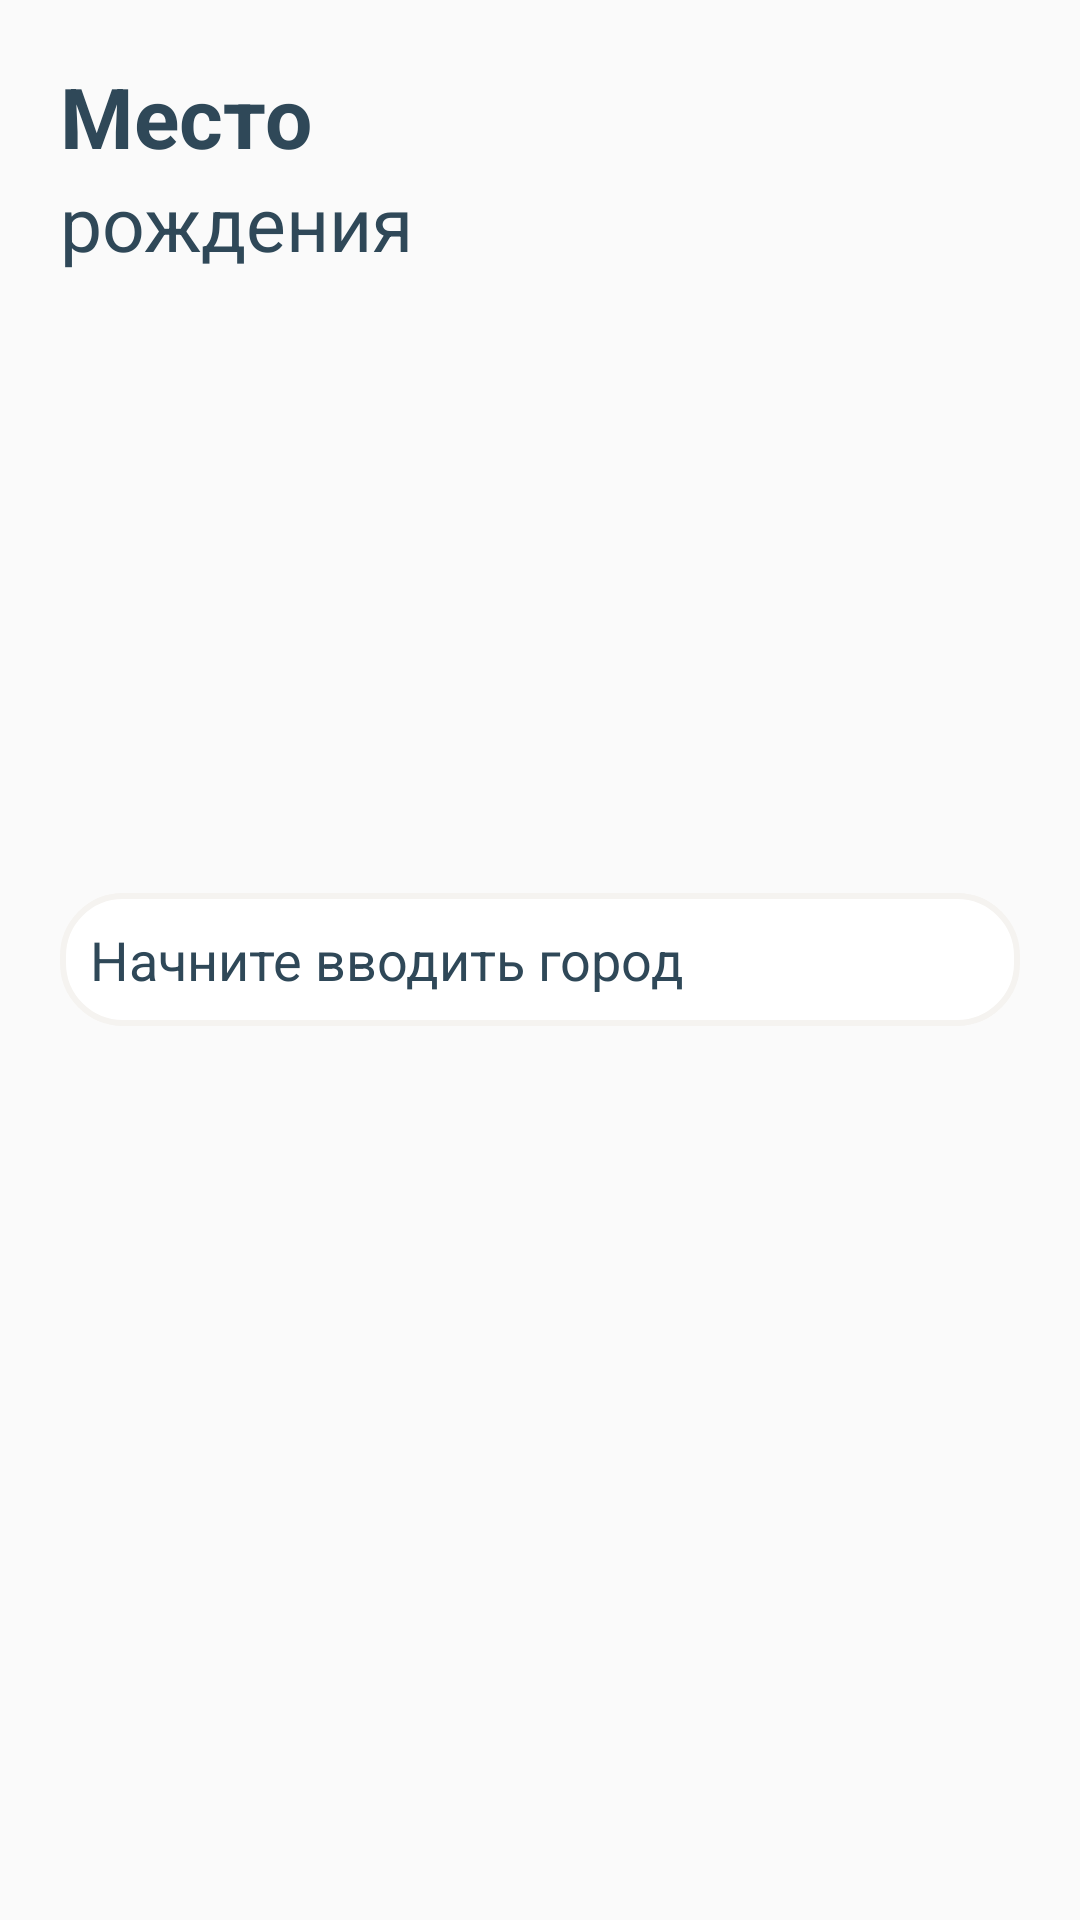

Write the Android layout XML for this screen, with the resource values it uses.
<!-- AndroidManifest.xml: application theme AppTheme -->
<!-- res/layout/place_layout_first.xml -->
<?xml version="1.0" encoding="utf-8"?>
<RelativeLayout xmlns:android="http://schemas.android.com/apk/res/android"
                xmlns:aigestudio="http://schemas.android.com/apk/res-auto"
                android:layout_width="match_parent"
                android:layout_height="match_parent"
                android:layout_margin="15dp">

    <RelativeLayout
        android:layout_width="match_parent"
        android:layout_margin="20dp"
        android:layout_height="wrap_content">

        <TextView
            android:id="@+id/first_date_id"
            android:layout_width="wrap_content"
            android:layout_height="wrap_content"
            android:text="@string/first_date_3"
            android:textSize="28dp"
            android:textColor="@color/text_black"
            android:textStyle="bold"/>

        <TextView
            android:layout_width="wrap_content"
            android:layout_height="wrap_content"
            android:layout_below="@+id/first_date_id"
            android:text="@string/place"
            android:textColor="@color/text_black"
            android:textSize="25dp"/>
    </RelativeLayout>

    <LinearLayout
        android:id="@+id/date_linear"
        android:layout_width="match_parent"
        android:layout_height="wrap_content"
        android:layout_centerVertical="true"
        android:layout_margin="20dp"
        android:orientation="horizontal"
        >

        <AutoCompleteTextView
            android:hint="@string/info_auto"
            android:layout_width="match_parent"
            android:id="@+id/autotext"
            android:textColor="@color/text_black"
            android:textColorHint="@color/text_black"
            android:layout_height="wrap_content"
            android:background="@drawable/rounded_edit_text"
            android:padding="10dp"/>
    </LinearLayout>

    
        
        
        
        
        
        
        
        
        
</RelativeLayout>
<!-- resources referenced by this layout -->
<resources>
  <color name="text_black">#2F4858</color>
  <color name="white">#ffffff</color>
  <!-- drawable rounded_edit_text (drawable) -->
  <?xml version="1.0" encoding="utf-8"?>
  <shape xmlns:android="http://schemas.android.com/apk/res/android"
         android:shape="rectangle" android:padding="10dp">
      <solid android:color="#FFFFFF"/>
      <corners
          android:bottomRightRadius="20dp"
          android:bottomLeftRadius="20dp"
          android:topLeftRadius="20dp"
          android:topRightRadius="20dp"/>
      <stroke
          android:width="2dp"
          android:color="@color/round_edit" />
  </shape>
  <string name="first_date_3">Место</string>
  <string name="info_auto"> Начните вводить город</string>
  <string name="next">Далее</string>
  <string name="place">рождения</string>
  <style name="AppTheme" parent="Theme.AppCompat.Light.NoActionBar">
          
          <item name="colorPrimary">@color/colorPrimary</item>
          <item name="colorPrimaryDark">@color/colorPrimaryDark</item>
          <item name="colorAccent">@color/colorAccent</item>
      </style>
  <color name="round_edit">#F5F3F0</color>
  <color name="colorPrimary">#3F51B5</color>
  <color name="colorPrimaryDark">#303F9F</color>
  <color name="colorAccent">#FF4081</color>
</resources>
